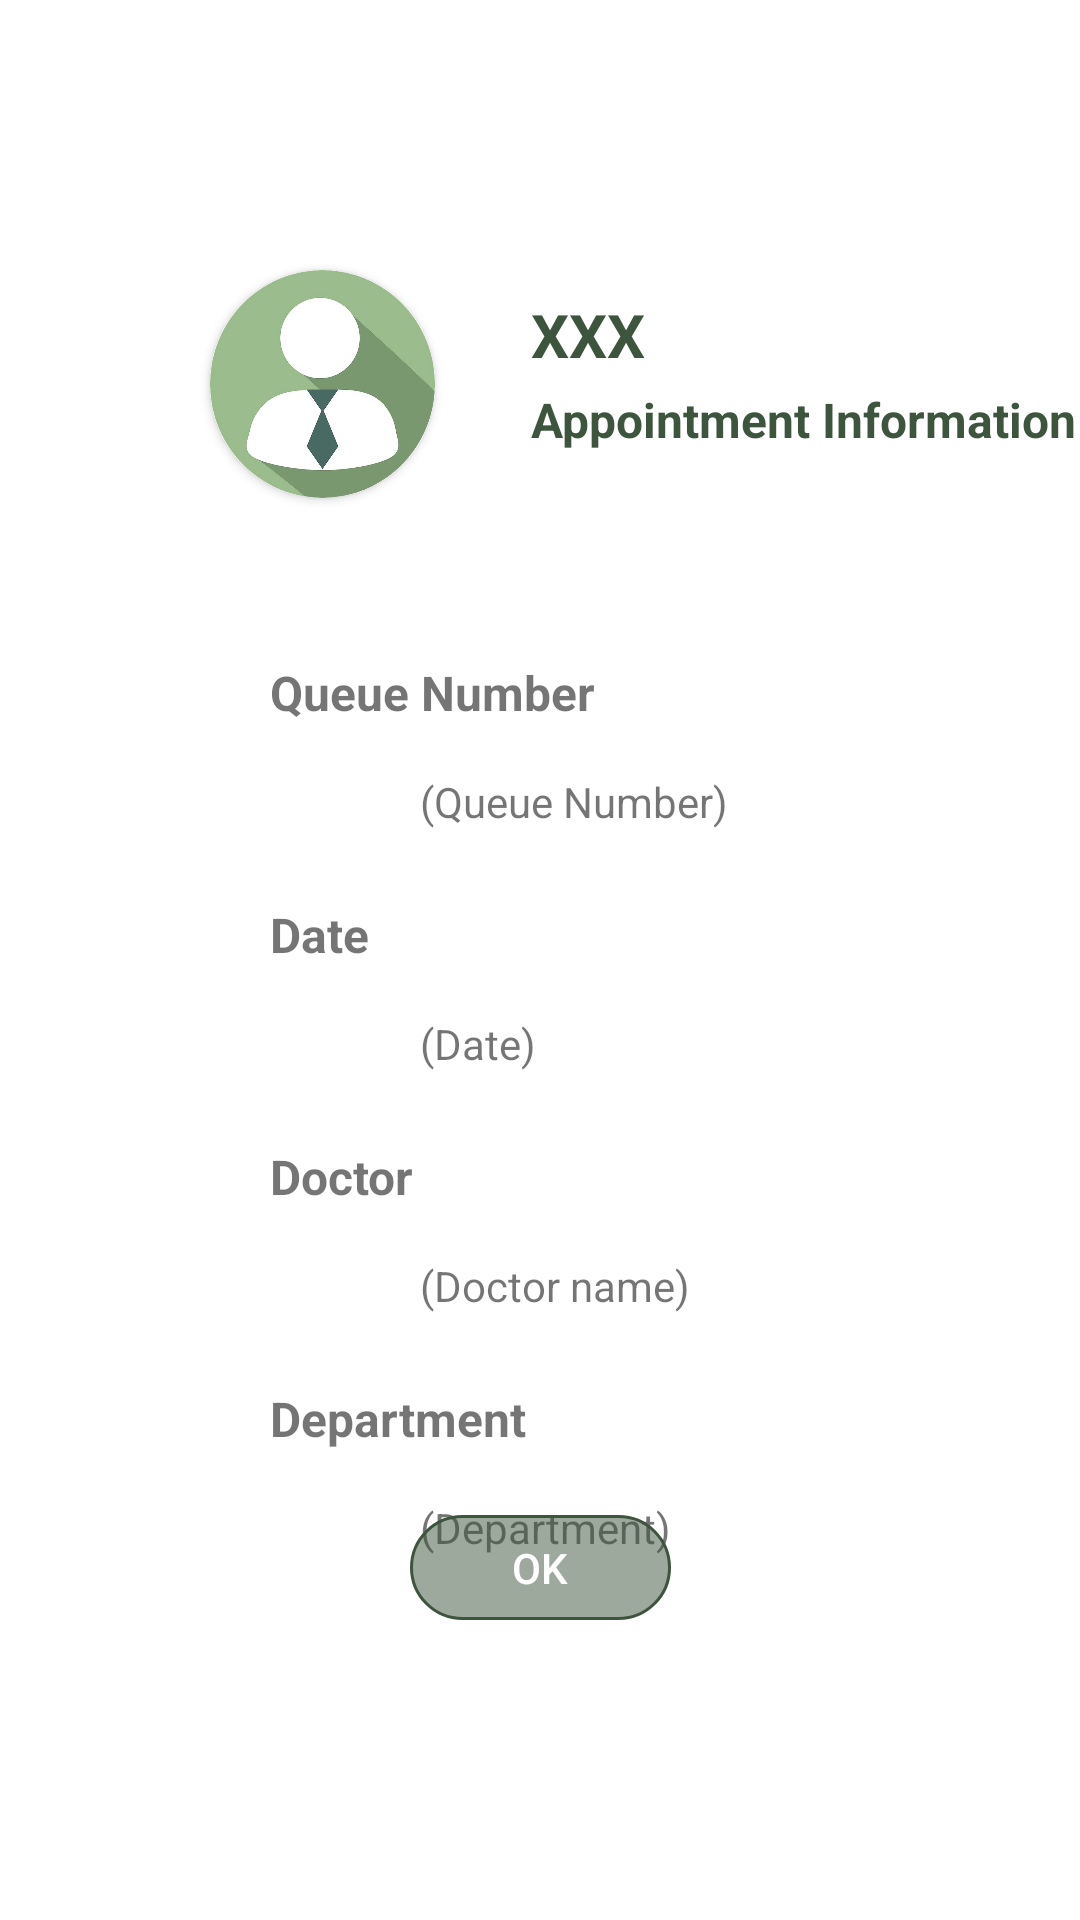

Here is an Android app screen rendered from its layout file. Give the layout XML and the strings, colors and styles it references.
<!-- AndroidManifest.xml: application theme Theme.AppointmentApp -->
<!-- res/layout/activity_successful_page.xml -->
<?xml version="1.0" encoding="utf-8"?>
<androidx.constraintlayout.widget.ConstraintLayout xmlns:android="http://schemas.android.com/apk/res/android"
    xmlns:app="http://schemas.android.com/apk/res-auto"
    xmlns:tools="http://schemas.android.com/tools"
    android:layout_width="match_parent"
    android:layout_height="match_parent"
    tools:context=".activity.SuccessfulPageActivity">

    <Button
        android:id="@+id/btnOK"
        android:layout_width="87dp"
        android:layout_height="35dp"
        android:layout_marginBottom="100dp"
        android:backgroundTint="#3C553C"
        android:text="OK"
        android:textColor="#FFFFFF"
        android:background="@drawable/editbox"
        app:layout_constraintBottom_toBottomOf="parent"
        app:layout_constraintEnd_toEndOf="parent"
        app:layout_constraintHorizontal_bias="0.5"
        app:layout_constraintStart_toStartOf="parent" />

    <TextView
        android:id="@+id/textView"
        android:layout_width="wrap_content"
        android:layout_height="wrap_content"
        android:layout_marginStart="90dp"
        android:layout_marginTop="220dp"
        android:text="Queue Number"
        android:textSize="16sp"
        android:textStyle="bold"
        app:layout_constraintStart_toStartOf="parent"
        app:layout_constraintTop_toTopOf="parent" />

    <TextView
        android:id="@+id/DepartmentName"
        android:layout_width="wrap_content"
        android:layout_height="wrap_content"
        android:layout_marginTop="16dp"
        android:text="(Department)"
        app:layout_constraintStart_toStartOf="@+id/DoctorName"
        app:layout_constraintTop_toBottomOf="@+id/textView10" />

    <TextView
        android:id="@+id/textView8"
        android:layout_width="wrap_content"
        android:layout_height="wrap_content"
        android:layout_marginTop="24dp"
        android:text="Doctor"
        android:textSize="16sp"
        android:textStyle="bold"
        app:layout_constraintStart_toStartOf="@+id/textView6"
        app:layout_constraintTop_toBottomOf="@+id/Date" />

    <TextView
        android:id="@+id/QueueNumber"
        android:layout_width="wrap_content"
        android:layout_height="wrap_content"
        android:layout_marginStart="140dp"
        android:layout_marginTop="16dp"
        android:text="(Queue Number)"
        app:layout_constraintStart_toStartOf="parent"
        app:layout_constraintTop_toBottomOf="@+id/textView" />

    <TextView
        android:id="@+id/Date"
        android:layout_width="wrap_content"
        android:layout_height="wrap_content"
        android:layout_marginTop="16dp"
        android:text="(Date)"
        app:layout_constraintStart_toStartOf="@+id/QueueNumber"
        app:layout_constraintTop_toBottomOf="@+id/textView6" />

    <TextView
        android:id="@+id/DoctorName"
        android:layout_width="wrap_content"
        android:layout_height="wrap_content"
        android:layout_marginTop="16dp"
        android:text="(Doctor name)"
        app:layout_constraintStart_toStartOf="@+id/Date"
        app:layout_constraintTop_toBottomOf="@+id/textView8" />

    <TextView
        android:id="@+id/textView10"
        android:layout_width="wrap_content"
        android:layout_height="wrap_content"
        android:layout_marginTop="24dp"
        android:text="Department"
        android:textSize="16sp"
        android:textStyle="bold"
        app:layout_constraintStart_toStartOf="@+id/textView8"
        app:layout_constraintTop_toBottomOf="@+id/DoctorName" />

    <TextView
        android:id="@+id/textView6"
        android:layout_width="wrap_content"
        android:layout_height="wrap_content"
        android:layout_marginTop="24dp"
        android:text="Date"
        android:textSize="16sp"
        android:textStyle="bold"
        app:layout_constraintStart_toStartOf="@+id/textView"
        app:layout_constraintTop_toBottomOf="@+id/QueueNumber" />

    <androidx.cardview.widget.CardView
        android:id="@+id/cardView"
        android:layout_width="75dp"
        android:layout_height="76dp"
        android:layout_marginStart="70dp"
        android:layout_marginTop="90dp"
        app:cardCornerRadius="40dp"
        app:layout_constraintStart_toStartOf="parent"
        app:layout_constraintTop_toTopOf="parent">

        <ImageView
            android:id="@+id/PatientPicture"
            android:layout_width="match_parent"
            android:layout_height="match_parent"
            android:background="@drawable/patiet" />
    </androidx.cardview.widget.CardView>

    <TextView
        android:id="@+id/textView3"
        android:layout_width="wrap_content"
        android:layout_height="wrap_content"
        android:layout_marginStart="32dp"
        android:layout_marginTop="4dp"
        android:text="Appointment Information"
        android:textColor="#3C553C"
        android:textSize="16sp"
        android:textStyle="bold"
        app:layout_constraintStart_toEndOf="@+id/cardView"
        app:layout_constraintTop_toBottomOf="@+id/PatientName" />

    <TextView
        android:id="@+id/PatientName"
        android:layout_width="wrap_content"
        android:layout_height="wrap_content"
        android:layout_marginStart="32dp"
        android:layout_marginTop="8dp"
        android:text="XXX"
        android:textColor="#3C553C"
        android:textSize="20sp"
        android:textStyle="bold"
        app:layout_constraintStart_toEndOf="@+id/cardView"
        app:layout_constraintTop_toTopOf="@+id/cardView" />

</androidx.constraintlayout.widget.ConstraintLayout>
<!-- resources referenced by this layout -->
<resources>
  <!-- drawable editbox (drawable) -->
  <shape xmlns:android="http://schemas.android.com/apk/res/android"
      android:shape="rectangle">
      <solid android:color="#80FFFFFF" /> 
      <corners android:radius="20dp" /> 
      <stroke
          android:color="#808080"
          android:width="1dp" />
  </shape>
  <!-- drawable patiet: jpg bitmap (drawable, 57613 bytes) -->
  <style name="Theme.AppointmentApp" parent="Base.Theme.AppointmentApp" />
  <style name="Base.Theme.AppointmentApp" parent="Theme.AppCompat.Light.DarkActionBar">
          
          
          <item name="colorPrimary">#3C553C</item>
          <item name="colorPrimaryDark">@color/design_default_color_primary_dark</item>
          <item name="colorAccent">#3C553C</item>
          <item name="android:windowBackground">@android:color/white</item>
      </style>
</resources>
